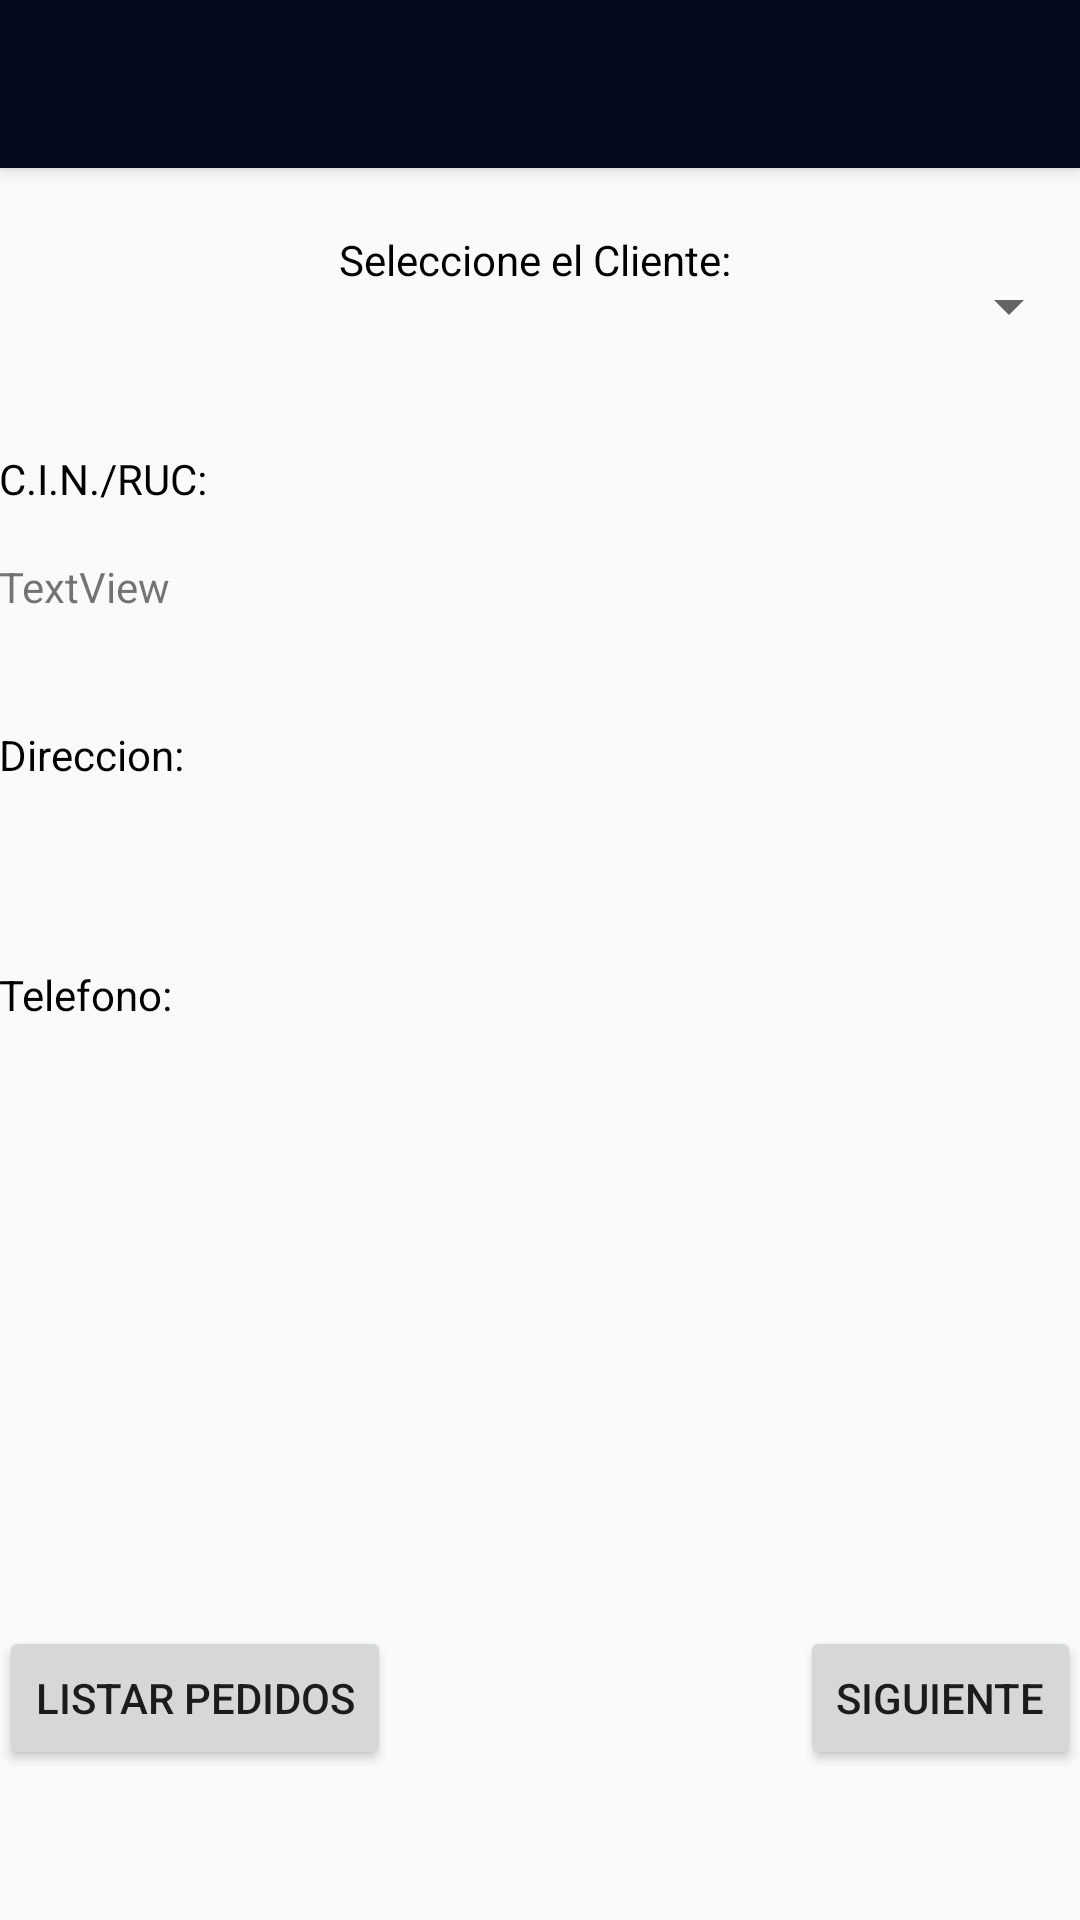

Layout XML and referenced resources for this Android screen:
<!-- AndroidManifest.xml: application theme AppTheme -->
<!-- res/layout/activity_main.xml -->
<?xml version="1.0" encoding="utf-8"?>
<android.support.design.widget.CoordinatorLayout xmlns:android="http://schemas.android.com/apk/res/android"
    xmlns:app="http://schemas.android.com/apk/res-auto"
    xmlns:tools="http://schemas.android.com/tools"
    android:layout_width="match_parent"
    android:layout_height="match_parent"
    android:fitsSystemWindows="true"
    tools:context="minigestorventas.app.fpuna.com.minigestorventas_fpun.MainActivity">

    <android.support.design.widget.AppBarLayout
        android:layout_width="match_parent"
        android:layout_height="wrap_content"
        android:theme="@style/AppTheme.AppBarOverlay">

        <android.support.v7.widget.Toolbar
            android:id="@+id/toolbar"
            android:layout_width="match_parent"
            android:layout_height="?attr/actionBarSize"
            android:background="@color/colorPrimary"
            app:popupTheme="@style/AppTheme.PopupOverlay" />

    </android.support.design.widget.AppBarLayout>

    <include layout="@layout/content_main" />

</android.support.design.widget.CoordinatorLayout>
<!-- res/layout/content_main.xml (included above) -->
<?xml version="1.0" encoding="utf-8"?>
<RelativeLayout xmlns:android="http://schemas.android.com/apk/res/android"
    xmlns:app="http://schemas.android.com/apk/res-auto"
    xmlns:tools="http://schemas.android.com/tools"
    android:id="@+id/content_main"
    android:layout_width="match_parent"
    android:layout_height="match_parent"
    android:paddingBottom="@dimen/activity_vertical_margin"
    android:paddingLeft="@dimen/activity_horizontal_margin"
    android:paddingRight="@dimen/activity_horizontal_margin"
    android:paddingTop="@dimen/activity_vertical_margin"
    app:layout_behavior="@string/appbar_scrolling_view_behavior"
    tools:context="minigestorventas.app.fpuna.com.minigestorventas_fpun.MainActivity"
    tools:showIn="@layout/activity_main">


    <TextView
        android:text="Seleccione el Cliente: "
        android:textColor="#000000"
        android:layout_width="wrap_content"
        android:layout_height="wrap_content"
        android:layout_marginTop="21dp"
        android:id="@+id/textView"
        android:layout_alignParentTop="true"
        android:layout_centerHorizontal="true" />

    <Spinner
        android:id="@+id/spinner_clientes"
        android:layout_width="match_parent"
        android:layout_height="wrap_content"
        android:layout_marginTop="34dp"

        android:layout_alignParentLeft="true"
        android:layout_alignParentStart="true" />

    <TextView
        android:text=" "
        android:layout_width="wrap_content"
        android:layout_height="wrap_content"
        android:layout_below="@+id/textView2"
        android:layout_alignLeft="@+id/textView2"
        android:layout_alignStart="@+id/textView2"
        android:layout_marginTop="12dp"
        android:id="@+id/tvDireccion" />

    <TextView
        android:layout_width="match_parent"
        android:layout_height="wrap_content"
        android:layout_below="@+id/textView4"
        android:layout_alignRight="@+id/textView4"
        android:layout_alignEnd="@+id/textView4"
        android:layout_marginTop="13dp"
        android:id="@+id/tvTelefono" />

    <TextView
        android:text="C.I.N./RUC:"
        android:textColor="#000000"
        android:layout_width="wrap_content"
        android:layout_height="wrap_content"
        android:id="@+id/textView7"
        android:layout_below="@+id/spinner_clientes"
        android:layout_alignParentLeft="true"
        android:layout_alignParentStart="true"
        android:layout_marginTop="36dp" />

    <TextView
        android:text="TextView"
        android:layout_width="wrap_content"
        android:layout_height="wrap_content"
        android:layout_below="@+id/textView7"
        android:layout_alignParentLeft="true"
        android:layout_alignParentStart="true"
        android:layout_marginTop="17dp"
        android:id="@+id/tvCedula" />

    <Button
        android:text="Siguiente"
        android:layout_width="wrap_content"
        android:layout_height="wrap_content"
        android:layout_marginBottom="50dp"
        android:id="@+id/botonSiguiente"
        android:layout_alignParentBottom="true"
        android:layout_alignParentRight="true"
        android:layout_alignParentEnd="true"
        style="@style/Widget.AppCompat.Button" />

    <TextView
        android:text="Direccion: "
        android:textColor="#000000"
        android:layout_width="match_parent"
        android:layout_height="wrap_content"
        android:layout_marginTop="37dp"
        android:id="@+id/textView2"
        android:layout_below="@+id/tvCedula"
        android:layout_alignParentLeft="true"
        android:layout_alignParentStart="true" />

    <TextView
        android:text="Telefono: "
        android:textColor="#000000"
        android:layout_width="match_parent"
        android:layout_height="wrap_content"
        android:id="@+id/textView4"
        android:layout_marginTop="30dp"
        android:layout_below="@+id/tvDireccion"
        android:layout_alignParentLeft="true"
        android:layout_alignParentStart="true" />

    <Button
        android:text="listar pedidos"
        android:layout_width="wrap_content"
        android:layout_height="wrap_content"
        android:layout_alignTop="@+id/botonSiguiente"
        android:layout_alignParentLeft="true"
        android:layout_alignParentStart="true"
        android:id="@+id/botonPedidos"
        style="@style/Widget.AppCompat.Button" />

</RelativeLayout>
<!-- resources referenced by this layout -->
<resources>
  <color name="colorPrimary">#05091c</color>
  <style name="AppTheme.AppBarOverlay" parent="ThemeOverlay.AppCompat.Dark.ActionBar" />
  <style name="AppTheme.PopupOverlay" parent="ThemeOverlay.AppCompat.Light" />
  <style name="AppTheme" parent="Theme.AppCompat.Light.DarkActionBar">
          
          <item name="colorPrimary">@color/colorPrimary</item>
          <item name="colorPrimaryDark">@color/colorPrimaryDark</item>
          <item name="colorAccent">@color/colorAccent</item>
      </style>
  <color name="colorPrimaryDark">#303F9F</color>
  <color name="colorAccent">#FF4081</color>
</resources>
